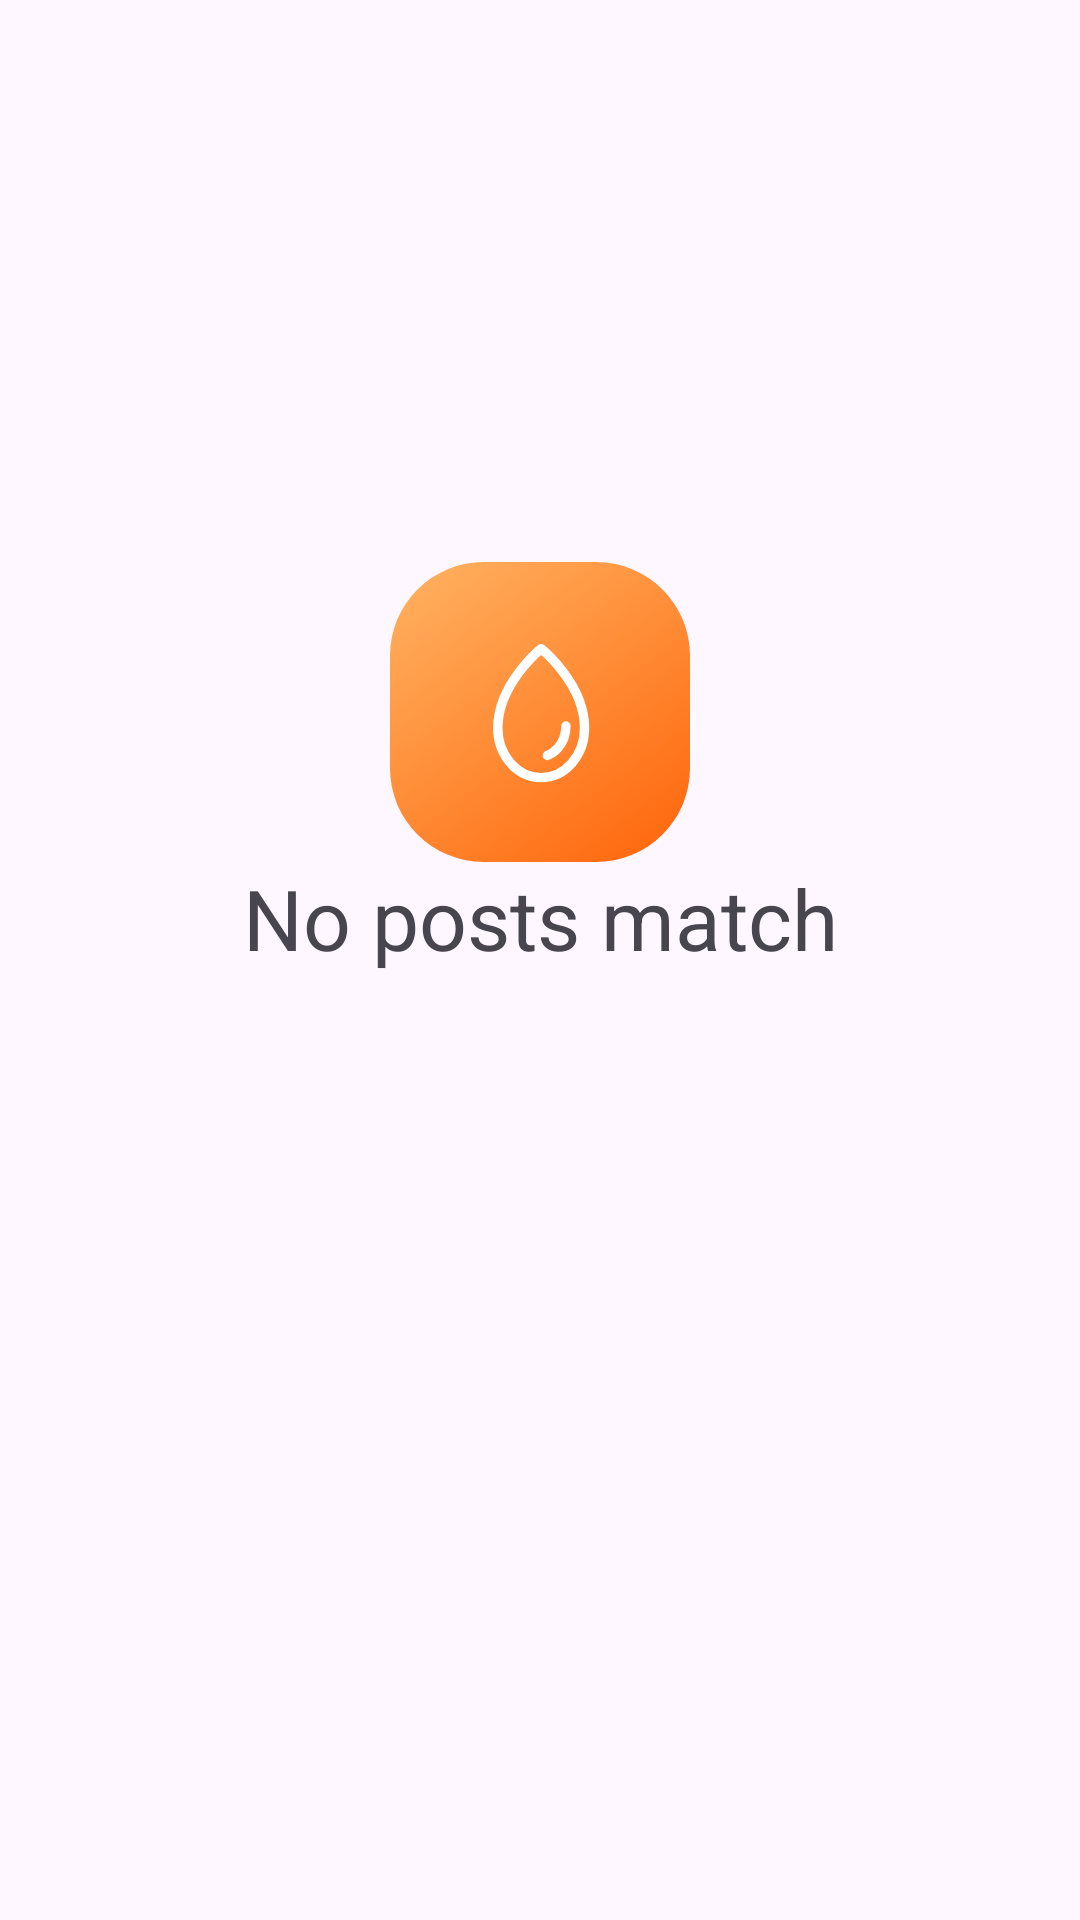

Layout XML and referenced resources for this Android screen:
<!-- AndroidManifest.xml: application theme Base.Theme.Eden -->
<!-- res/layout/fragment_user_posts.xml -->
<?xml version="1.0" encoding="utf-8"?>
<layout xmlns:app="http://schemas.android.com/apk/res-auto">

    <androidx.constraintlayout.widget.ConstraintLayout xmlns:android="http://schemas.android.com/apk/res/android"
        xmlns:tools="http://schemas.android.com/tools"
        android:layout_width="match_parent"
        android:layout_height="match_parent"
        tools:context=".ui.PostSearchFragment">

        <androidx.recyclerview.widget.RecyclerView
            android:id="@+id/rvPosts"
            android:layout_width="match_parent"
            android:layout_height="match_parent"
            android:theme="@style/multi_touch"
            />

        <androidx.core.widget.NestedScrollView
            android:id="@+id/scrollView"
            android:layout_width="match_parent"
            android:layout_height="match_parent"
            app:layout_constraintTop_toTopOf="parent"
            app:layout_constraintBottom_toBottomOf="parent">

            <androidx.constraintlayout.widget.ConstraintLayout
                android:layout_width="match_parent"
                android:layout_height="match_parent"
                android:layout_marginTop="150sp">

                <ImageView
                    android:id="@+id/tempImgView"
                    android:layout_width="100sp"
                    android:layout_height="100sp"
                    android:src="@drawable/icon_logo"
                    app:layout_constraintBottom_toBottomOf="parent"
                    app:layout_constraintEnd_toEndOf="parent"
                    app:layout_constraintStart_toStartOf="parent"
                    app:layout_constraintTop_toTopOf="parent" />

                <TextView
                    android:id="@+id/tempTextView"
                    android:layout_width="wrap_content"
                    android:layout_height="wrap_content"
                    android:textAlignment="center"
                    android:text="No posts match"
                    android:textSize="28sp"
                    app:layout_constraintEnd_toEndOf="parent"
                    app:layout_constraintStart_toStartOf="parent"
                    app:layout_constraintTop_toBottomOf="@id/tempImgView"/>
            </androidx.constraintlayout.widget.ConstraintLayout>
        </androidx.core.widget.NestedScrollView>


    </androidx.constraintlayout.widget.ConstraintLayout>
</layout>
<!-- resources referenced by this layout -->
<resources>
  <!-- drawable icon_logo (drawable) -->
  <vector xmlns:android="http://schemas.android.com/apk/res/android"
      xmlns:aapt="http://schemas.android.com/aapt"
      android:width="128dp"
      android:height="128dp"
      android:viewportWidth="128"
      android:viewportHeight="128">
    <path
        android:pathData="M40,0L88,0A40,40 0,0 1,128 40L128,88A40,40 0,0 1,88 128L40,128A40,40 0,0 1,0 88L0,40A40,40 0,0 1,40 0z">
      <aapt:attr name="android:fillColor">
        <gradient 
            android:startX="-0"
            android:startY="-25"
            android:endX="128"
            android:endY="150.5"
            android:type="linear">
          <item android:offset="0" android:color="#FFFFBC6D"/>
          <item android:offset="1" android:color="#FFFF5C00"/>
        </gradient>
      </aapt:attr>
    </path>
    <path
        android:pathData="M75.07,69.96C75.08,73.48 73.83,76.87 71.59,79.4C70.34,80.81 68.82,81.88 67.14,82.55M83,70.85C83,51.81 64.5,37 64.5,37C64.5,37 46,51.81 46,70.85C46,76.46 47.95,81.84 51.42,85.81C54.89,89.77 59.59,92 64.5,92C69.41,92 74.11,89.77 77.58,85.81C81.05,81.84 83,76.46 83,70.85Z"
        android:strokeLineJoin="round"
        android:strokeWidth="4"
        android:fillColor="#00000000"
        android:strokeColor="#ffffff"
        android:strokeLineCap="round"/>
  </vector>
  <style name="multi_touch" parent="Theme.Eden.HomeScreen">
          <item name="android:splitMotionEvents">false</item>
      </style>
  <style name="Base.Theme.Eden" parent="Theme.Material3.Light.NoActionBar">
  
      </style>
  <style name="Theme.Eden.HomeScreen" parent="Theme.Material3.Light.NoActionBar">
          <item name="android:splitMotionEvents">false</item>
      </style>
</resources>
